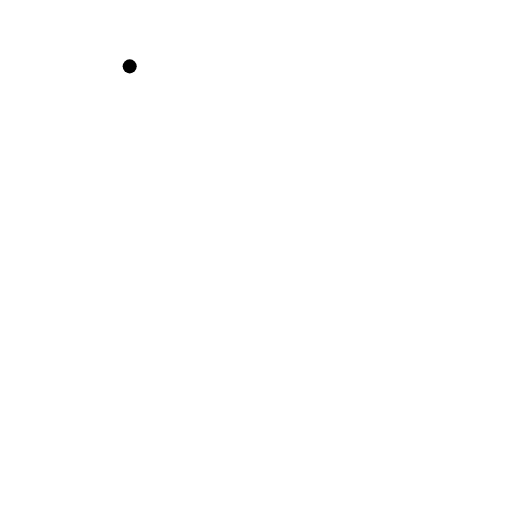
t = 0.00 s
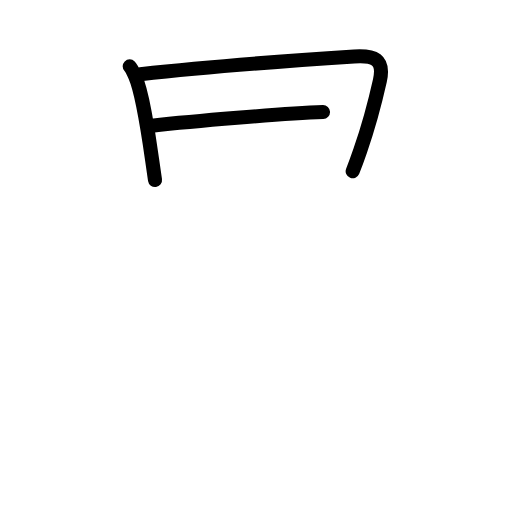
t = 2.80 s
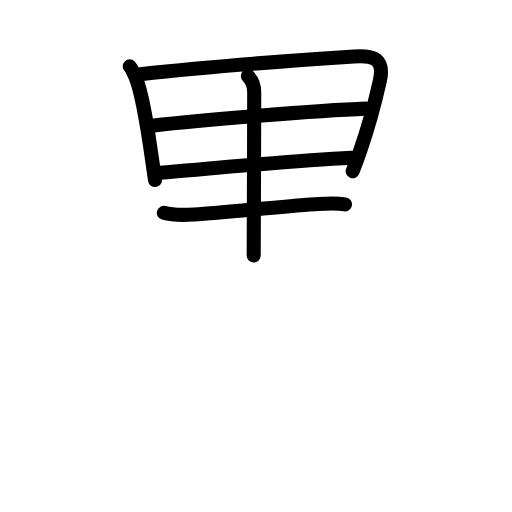
t = 5.60 s
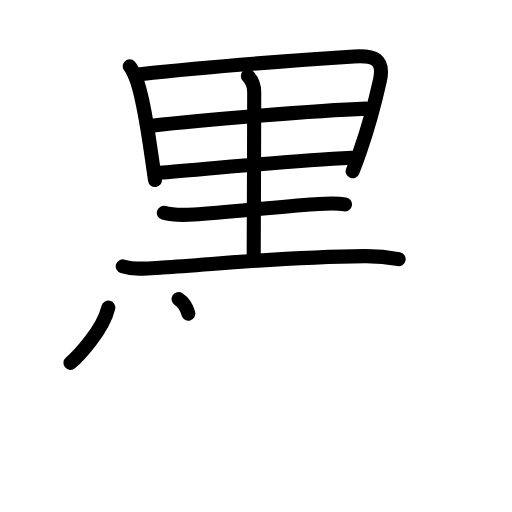
t = 8.40 s
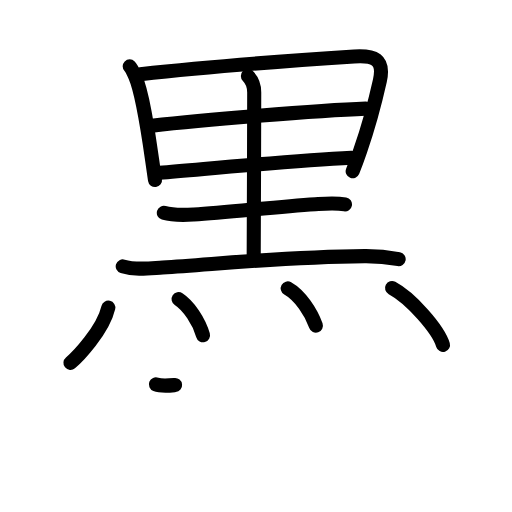
t = 11.20 s
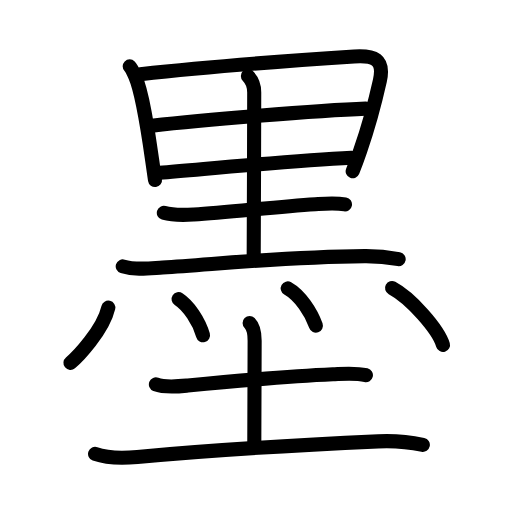
t = 14.00 s

The animated SVG that drew these frames (rendered in a browser with its animation timeline set to each time). Animation: 42 SMIL elements (animate=42); one cycle of 14.00 s.

<?xml version="1.0" encoding="UTF-8"?>
<!--
AniKanjiVG is licensed by CC-BY-SA Paul C. Sommerhoff (https://bitbucket.org/sommerhoff/anikanjivg).
AniKanjiVG uses KanjiVG which is licensed by CC-BY-SA Ulrich Apel (http://kanjivg.tagaini.net).
See also http://creativecommons.org/licenses/by-sa/3.0/
-->
<svg xmlns:kvg='http://kanjivg.tagaini.net' xmlns='http://www.w3.org/2000/svg' width='109' height='109' viewBox='0 0 109 109' style='fill:none;stroke:#000000;stroke-width:3;stroke-linecap:round;stroke-linejoin:round;' id="kvg:kanji_058a8"><g id="kvg:058a8" kvg:element="墨"><g id="kvg:058a8-g1" kvg:element="黒" kvg:variant="true" kvg:original="黑" kvg:position="top" kvg:radical="nelson" kvg:phon="黒"><g id="kvg:058a8-g2" kvg:element="里" kvg:position="top"><path id="kvg:058a8-s1" kvg:type="㇑" d="M27.61,14.13c0.41,0.41,0.92,1.58,1.15,2.09c1.53,3.46,2.64,10.9,3.62,17.8c0.21,1.48,0.42,2.93,0.62,4.31"><animate attributeName="d" begin="0.0s" dur="0.3333333333333333s" from="M27.61,14.13C27.61,14.13,27.61,14.13,27.61,14.13" to="M27.61,14.13c0.41,0.41,0.92,1.58,1.15,2.09" />
<animate attributeName="d" begin="0.3333333333333333s" dur="0.3333333333333333s" from="M27.61,14.13c0.41,0.41,0.92,1.58,1.15,2.09c0,0,0,0,0,0,0" to="M27.61,14.13c0.41,0.41,0.92,1.58,1.15,2.09c1.53,3.46,2.64,10.9,3.62,17.8" />
<animate attributeName="d" begin="0.6666666666666666s" dur="0.3333333333333333s" from="M27.61,14.13c0.41,0.41,0.92,1.58,1.15,2.09c1.53,3.46,2.64,10.9,3.62,17.8c0,0,0,0,0,0,0" to="M27.61,14.13c0.41,0.41,0.92,1.58,1.15,2.09c1.53,3.46,2.64,10.9,3.62,17.8c0.21,1.48,0.42,2.93,0.62,4.31" />
</path>
<path id="kvg:058a8-s2" kvg:type="㇕a" d="M29.87,15.79c13.42-1.47,34.16-3.02,45.52-3.76c4.17-0.27,6.52,0.51,5.48,5.15c-0.85,3.8-2.39,9.71-4.18,14.89c-0.54,1.58-1.09,3.07-1.61,4.39"><animate attributeName="d" begin="1.0s" dur="0.25s" from="M29.87,15.79C29.87,15.79,29.87,15.79,29.87,15.79" to="M29.87,15.79c13.42-1.47,34.16-3.02,45.52-3.76" />
<animate attributeName="d" begin="1.25s" dur="0.25s" from="M29.87,15.79c13.42-1.47,34.16-3.02,45.52-3.76c0,0,0,0,0,0,0" to="M29.87,15.79c13.42-1.47,34.16-3.02,45.52-3.76c4.17-0.27,6.52,0.51,5.48,5.15" />
<animate attributeName="d" begin="1.5s" dur="0.25s" from="M29.87,15.79c13.42-1.47,34.16-3.02,45.52-3.76c4.17-0.27,6.52,0.51,5.48,5.15c0,0,0,0,0,0,0" to="M29.87,15.79c13.42-1.47,34.16-3.02,45.52-3.76c4.17-0.27,6.52,0.51,5.48,5.15c-0.85,3.8-2.39,9.71-4.18,14.89" />
<animate attributeName="d" begin="1.75s" dur="0.25s" from="M29.87,15.79c13.42-1.47,34.16-3.02,45.52-3.76c4.17-0.27,6.52,0.51,5.48,5.15c-0.85,3.8-2.39,9.71-4.18,14.89c0,0,0,0,0,0,0" to="M29.87,15.79c13.42-1.47,34.16-3.02,45.52-3.76c4.17-0.27,6.52,0.51,5.48,5.15c-0.85,3.8-2.39,9.71-4.18,14.89c-0.54,1.58-1.09,3.07-1.61,4.39" />
<animate attributeName="d" begin="0s" dur="1.0s" from="M-100,-100" to="M-100,-100" />
</path>
<path id="kvg:058a8-s3" kvg:type="㇐a" d="M32.32,26.76c10.31-1.13,35.06-3.26,45.56-3.63"><animate attributeName="d" begin="2.0s" dur="1.0s" from="M32.32,26.76C32.32,26.76,32.32,26.76,32.32,26.76" to="M32.32,26.76c10.31-1.13,35.06-3.26,45.56-3.63" />
<animate attributeName="d" begin="0s" dur="2.0s" from="M-100,-100" to="M-100,-100" />
</path>
<path id="kvg:058a8-s4" kvg:type="㇐a" d="M33.97,36.76c10.78-0.88,27.81-2.52,40.87-3.19"><animate attributeName="d" begin="3.0s" dur="1.0s" from="M33.97,36.76C33.97,36.76,33.97,36.76,33.97,36.76" to="M33.97,36.76c10.78-0.88,27.81-2.52,40.87-3.19" />
<animate attributeName="d" begin="0s" dur="3.0s" from="M-100,-100" to="M-100,-100" />
</path>
<path id="kvg:058a8-s5" kvg:type="㇑a" d="M52.77,16.19c0.89,0.89,1.35,2.19,1.35,3.48c0,9.08-0.11,31.68-0.11,34.72"><animate attributeName="d" begin="4.0s" dur="0.5s" from="M52.77,16.19C52.77,16.19,52.77,16.19,52.77,16.19" to="M52.77,16.19c0.89,0.89,1.35,2.19,1.35,3.48" />
<animate attributeName="d" begin="4.5s" dur="0.5s" from="M52.77,16.19c0.89,0.89,1.35,2.19,1.35,3.48c0,0,0,0,0,0,0" to="M52.77,16.19c0.89,0.89,1.35,2.19,1.35,3.48c0,9.08-0.11,31.68-0.11,34.72" />
<animate attributeName="d" begin="0s" dur="4.0s" from="M-100,-100" to="M-100,-100" />
</path>
<path id="kvg:058a8-s6" kvg:type="㇐" d="M34.88,45.31c2.08,0.62,4.24,0.49,6.37,0.37c7.32-0.41,17.01-1.64,25.88-2.21c2.12-0.14,4.21-0.34,6.31,0.04"><animate attributeName="d" begin="5.0s" dur="0.3333333333333333s" from="M34.88,45.31C34.88,45.31,34.88,45.31,34.88,45.31" to="M34.88,45.31c2.08,0.62,4.24,0.49,6.37,0.37" />
<animate attributeName="d" begin="5.333333333333333s" dur="0.3333333333333333s" from="M34.88,45.31c2.08,0.62,4.24,0.49,6.37,0.37c0,0,0,0,0,0,0" to="M34.88,45.31c2.08,0.62,4.24,0.49,6.37,0.37c7.32-0.41,17.01-1.64,25.88-2.21" />
<animate attributeName="d" begin="5.666666666666667s" dur="0.3333333333333333s" from="M34.88,45.31c2.08,0.62,4.24,0.49,6.37,0.37c7.32-0.41,17.01-1.64,25.88-2.21c0,0,0,0,0,0,0" to="M34.88,45.31c2.08,0.62,4.24,0.49,6.37,0.37c7.32-0.41,17.01-1.64,25.88-2.21c2.12-0.14,4.21-0.34,6.31,0.04" />
<animate attributeName="d" begin="0s" dur="5.0s" from="M-100,-100" to="M-100,-100" />
</path>
<path id="kvg:058a8-s7" kvg:type="㇐" d="M26.13,56.71c2.71,0.86,5.74,0.41,8.49,0.24c12.57-0.81,26.02-2.27,43-2.43c2.43-0.02,4.85,0.2,7.25,0.66"><animate attributeName="d" begin="6.0s" dur="0.3333333333333333s" from="M26.13,56.71C26.13,56.71,26.13,56.71,26.13,56.71" to="M26.13,56.71c2.71,0.86,5.74,0.41,8.49,0.24" />
<animate attributeName="d" begin="6.333333333333333s" dur="0.3333333333333333s" from="M26.13,56.71c2.71,0.86,5.74,0.41,8.49,0.24c0,0,0,0,0,0,0" to="M26.13,56.71c2.71,0.86,5.74,0.41,8.49,0.24c12.57-0.81,26.02-2.27,43-2.43" />
<animate attributeName="d" begin="6.666666666666667s" dur="0.3333333333333333s" from="M26.13,56.71c2.71,0.86,5.74,0.41,8.49,0.24c12.57-0.81,26.02-2.27,43-2.43c0,0,0,0,0,0,0" to="M26.13,56.71c2.71,0.86,5.74,0.41,8.49,0.24c12.57-0.81,26.02-2.27,43-2.43c2.43-0.02,4.85,0.2,7.25,0.66" />
<animate attributeName="d" begin="0s" dur="6.0s" from="M-100,-100" to="M-100,-100" />
</path>
</g>
<g id="kvg:058a8-g3" kvg:element="灬" kvg:variant="true" kvg:original="火" kvg:position="bottom"><path id="kvg:058a8-s8" kvg:type="㇔" d="M23.06,65.49c-1.14,4.87-6.59,10.54-8.06,11.76"><animate attributeName="d" begin="7.0s" dur="1.0s" from="M23.06,65.49C23.06,65.49,23.06,65.49,23.06,65.49" to="M23.06,65.49c-1.14,4.87-6.59,10.54-8.06,11.76" />
<animate attributeName="d" begin="0s" dur="7.0s" from="M-100,-100" to="M-100,-100" />
</path>
<path id="kvg:058a8-s9" kvg:type="㇔" d="M38.02,63.69c2.14,1.4,4.35,4.68,5.2,7.68"><animate attributeName="d" begin="8.0s" dur="1.0s" from="M38.02,63.69C38.02,63.69,38.02,63.69,38.02,63.69" to="M38.02,63.69c2.14,1.4,4.35,4.68,5.2,7.68" />
<animate attributeName="d" begin="0s" dur="8.0s" from="M-100,-100" to="M-100,-100" />
</path>
<path id="kvg:058a8-s10" kvg:type="㇔" d="M61.25,61.4c2.65,1.49,5,5.1,6,7.93"><animate attributeName="d" begin="9.0s" dur="1.0s" from="M61.25,61.4C61.25,61.4,61.25,61.4,61.25,61.4" to="M61.25,61.4c2.65,1.49,5,5.1,6,7.93" />
<animate attributeName="d" begin="0s" dur="9.0s" from="M-100,-100" to="M-100,-100" />
</path>
<path id="kvg:058a8-s11" kvg:type="㇔" d="M83.46,61.32c4,2.13,9.85,8.78,10.85,12.11"><animate attributeName="d" begin="10.0s" dur="1.0s" from="M83.46,61.32C83.46,61.32,83.46,61.32,83.46,61.32" to="M83.46,61.32c4,2.13,9.85,8.78,10.85,12.11" />
<animate attributeName="d" begin="0s" dur="10.0s" from="M-100,-100" to="M-100,-100" />
</path>
</g>
</g>
<g id="kvg:058a8-g4" kvg:element="土" kvg:position="bottom" kvg:radical="tradit"><path id="kvg:058a8-s12" kvg:type="㇐" d="M33.19,81.83c1.93,0.75,4.81,0.43,6.8,0.24c9.46-0.9,21.3-1.96,30.88-2.39c2.34-0.11,4.73-0.36,7.03,0.19"><animate attributeName="d" begin="11.0s" dur="0.3333333333333333s" from="M33.19,81.83C33.19,81.83,33.19,81.83,33.19,81.83" to="M33.19,81.83c1.93,0.75,4.81,0.43,6.8,0.24" />
<animate attributeName="d" begin="11.333333333333334s" dur="0.3333333333333333s" from="M33.19,81.83c1.93,0.75,4.81,0.43,6.8,0.24c0,0,0,0,0,0,0" to="M33.19,81.83c1.93,0.75,4.81,0.43,6.8,0.24c9.46-0.9,21.3-1.96,30.88-2.39" />
<animate attributeName="d" begin="11.666666666666666s" dur="0.3333333333333333s" from="M33.19,81.83c1.93,0.75,4.81,0.43,6.8,0.24c9.46-0.9,21.3-1.96,30.88-2.39c0,0,0,0,0,0,0" to="M33.19,81.83c1.93,0.75,4.81,0.43,6.8,0.24c9.46-0.9,21.3-1.96,30.88-2.39c2.34-0.11,4.73-0.36,7.03,0.19" />
<animate attributeName="d" begin="0s" dur="11.0s" from="M-100,-100" to="M-100,-100" />
</path>
<path id="kvg:058a8-s13" kvg:type="㇑a" d="M53.14,68.77c0.79,0.79,1.07,2.23,1.07,3.75c0,10.62-0.07,7.66-0.07,21.7"><animate attributeName="d" begin="12.0s" dur="0.5s" from="M53.14,68.77C53.14,68.77,53.14,68.77,53.14,68.77" to="M53.14,68.77c0.79,0.79,1.07,2.23,1.07,3.75" />
<animate attributeName="d" begin="12.5s" dur="0.5s" from="M53.14,68.77c0.79,0.79,1.07,2.23,1.07,3.75c0,0,0,0,0,0,0" to="M53.14,68.77c0.79,0.79,1.07,2.23,1.07,3.75c0,10.62-0.07,7.66-0.07,21.7" />
<animate attributeName="d" begin="0s" dur="12.0s" from="M-100,-100" to="M-100,-100" />
</path>
<path id="kvg:058a8-s14" kvg:type="㇐" d="M20.24,96.64c2.77,0.99,6.13,0.93,9.01,0.66c15.72-1.49,37.08-2.69,51.25-3.34c3.26-0.15,6.36,0.08,9.52,0.75"><animate attributeName="d" begin="13.0s" dur="0.3333333333333333s" from="M20.24,96.64C20.24,96.64,20.24,96.64,20.24,96.64" to="M20.24,96.64c2.77,0.99,6.13,0.93,9.01,0.66" />
<animate attributeName="d" begin="13.333333333333334s" dur="0.3333333333333333s" from="M20.24,96.64c2.77,0.99,6.13,0.93,9.01,0.66c0,0,0,0,0,0,0" to="M20.24,96.64c2.77,0.99,6.13,0.93,9.01,0.66c15.72-1.49,37.08-2.69,51.25-3.34" />
<animate attributeName="d" begin="13.666666666666666s" dur="0.3333333333333333s" from="M20.24,96.64c2.77,0.99,6.13,0.93,9.01,0.66c15.72-1.49,37.08-2.69,51.25-3.34c0,0,0,0,0,0,0" to="M20.24,96.64c2.77,0.99,6.13,0.93,9.01,0.66c15.72-1.49,37.08-2.69,51.25-3.34c3.26-0.15,6.36,0.08,9.52,0.75" />
<animate attributeName="d" begin="0s" dur="13.0s" from="M-100,-100" to="M-100,-100" />
</path>
</g>
</g>
</svg>
